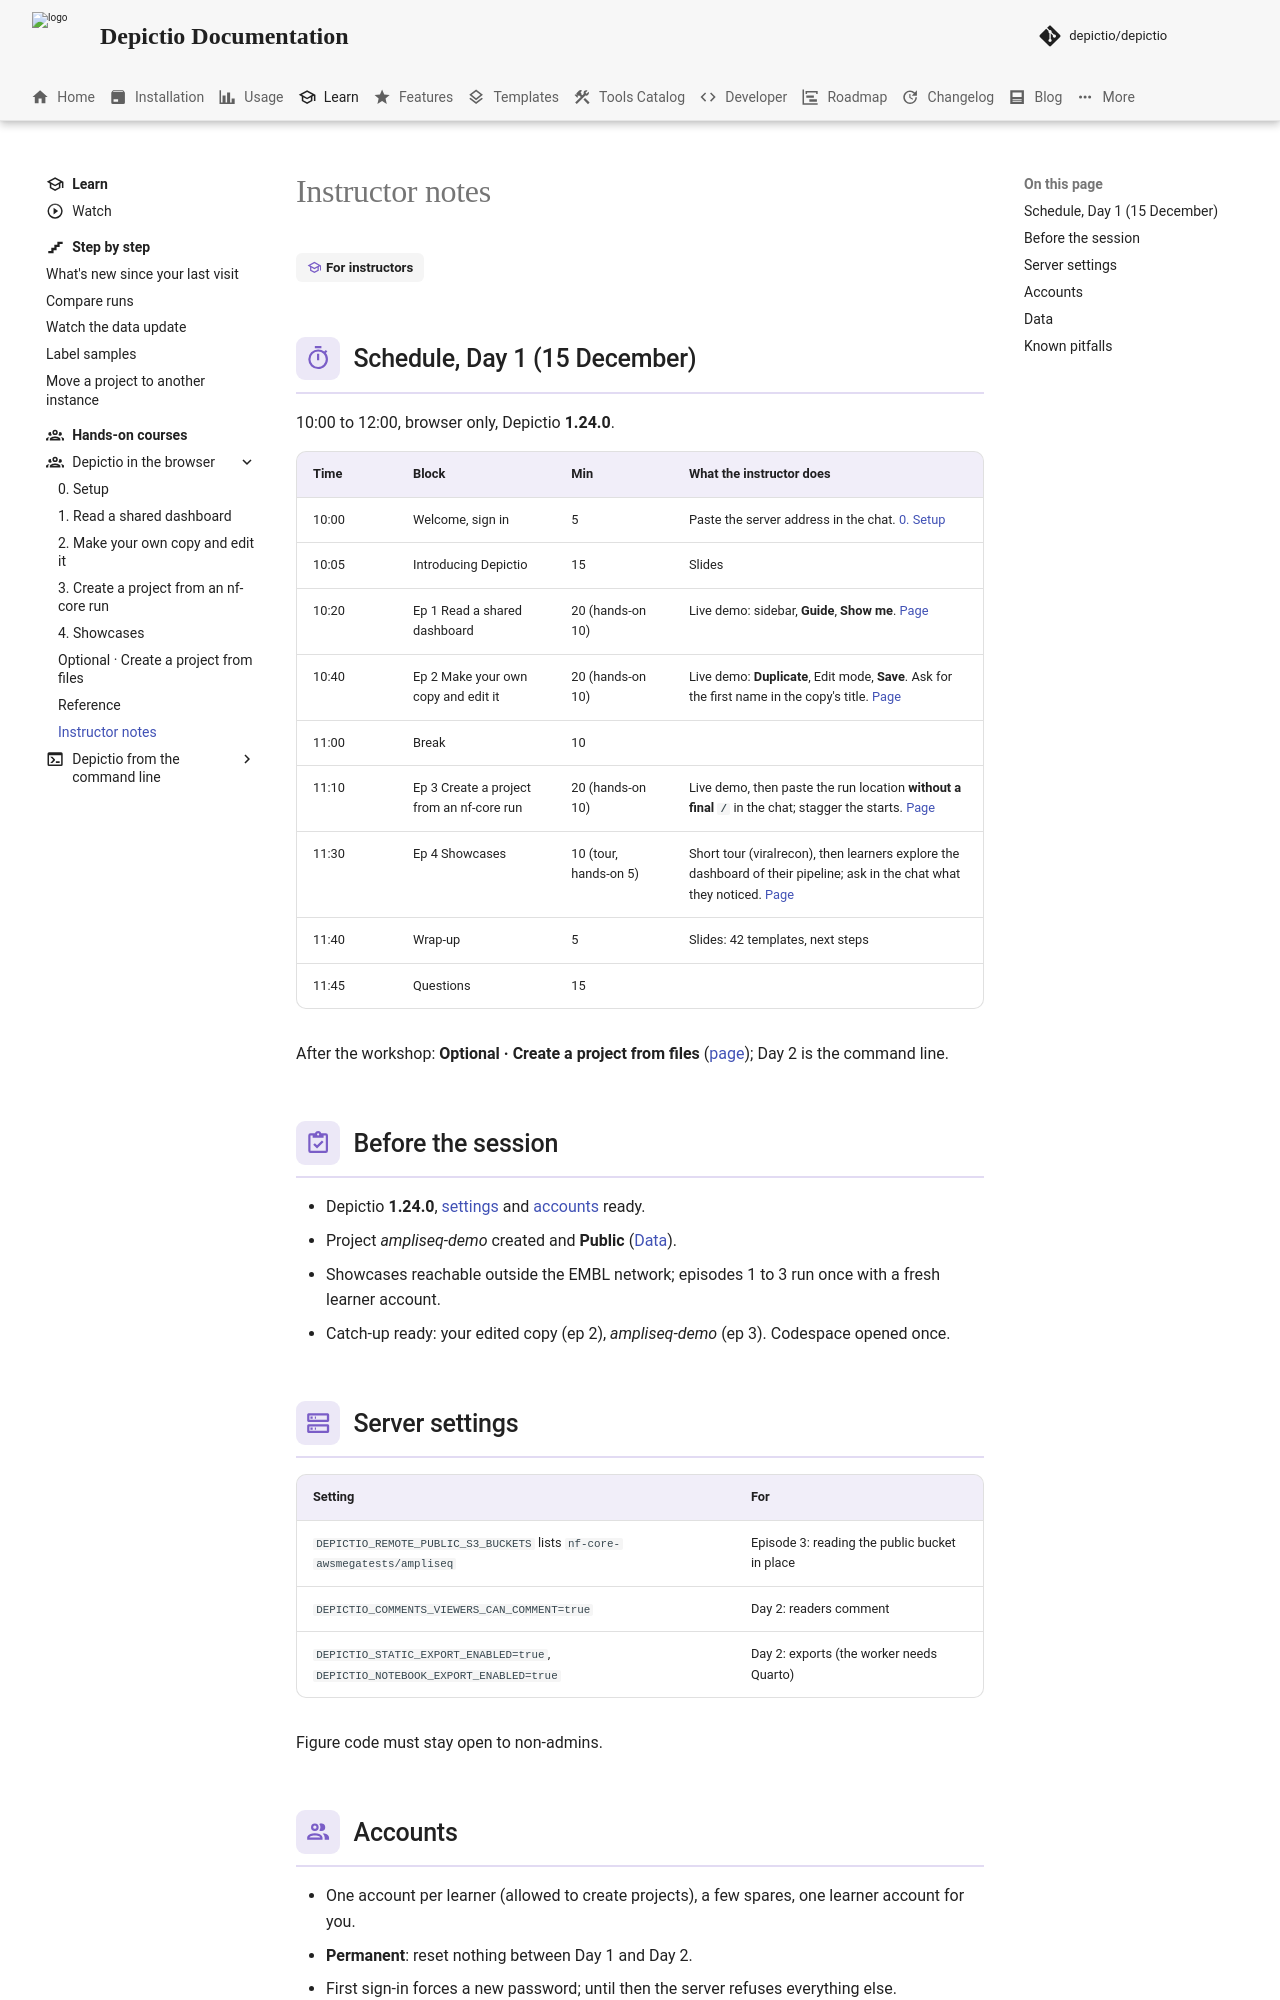

repository: depictio/depictio-docs · page: v1.23.0/tutorials/workshop/facilitators/index.html · generator: mkdocs

---
title: "Instructor notes"
description: "Prepare a Depictio server for the Day 1 hands-on workshop and run it: schedule, settings, accounts, data, known pitfalls, checks."
---

# Instructor notes

<div class="ws-meta ws-ep0" markdown>
<span class="ws-chip" markdown="span">:material-school-outline: **For instructors**</span>
</div>

## :material-timer-outline: Schedule, Day 1 (15 December) { #schedule }

10:00 to 12:00, browser only, Depictio **1.24.0**.

| Time | Block | Min | What the instructor does |
|---|---|---|---|
| 10:00 | Welcome, sign in | 5 | Paste the server address in the chat. [0. Setup](get-started.md) |
| 10:05 | Introducing Depictio | 15 | Slides |
| 10:20 | Ep 1 Read a shared dashboard | 20 (hands-on 10) | Live demo: sidebar, **Guide**, **Show me**. [Page](view.md) |
| 10:40 | Ep 2 Make your own copy and edit it | 20 (hands-on 10) | Live demo: **Duplicate**, Edit mode, **Save**. Ask for the first name in the copy's title. [Page](edit-your-copy.md) |
| 11:00 | Break | 10 | |
| 11:10 | Ep 3 Create a project from an nf-core run | 20 (hands-on 10) | Live demo, then paste the run location **without a final `/`** in the chat; stagger the starts. [Page](from-nf-core-run.md) |
| 11:30 | Ep 4 Showcases | 10 (tour, hands-on 5) | Short tour (viralrecon), then learners explore the dashboard of their pipeline; ask in the chat what they noticed. [Page](showcases.md) |
| 11:40 | Wrap-up | 5 | Slides: 42 templates, next steps |
| 11:45 | Questions | 15 | |

After the workshop: **Optional · Create a project from files** ([page](from-a-file.md)); Day 2 is the command line.

## :material-clipboard-check-outline: Before the session { #before }

- Depictio **1.24.0**, [settings](#server-settings) and [accounts](#accounts) ready.
- Project *ampliseq-demo* created and **Public** ([Data](#data)).
- Showcases reachable outside the EMBL network; episodes 1 to 3 run once with a fresh learner account.
- Catch-up ready: your edited copy (ep 2), *ampliseq-demo* (ep 3). Codespace opened once.

## :material-server-outline: Server settings { #server-settings }

| Setting | For |
|---|---|
| `DEPICTIO_REMOTE_PUBLIC_S3_BUCKETS` lists `nf-core-awsmegatests/ampliseq` | Episode 3: reading the public bucket in place |
| `DEPICTIO_COMMENTS_VIEWERS_CAN_COMMENT=true` | Day 2: readers comment |
| `DEPICTIO_STATIC_EXPORT_ENABLED=true`, `DEPICTIO_NOTEBOOK_EXPORT_ENABLED=true` | Day 2: exports (the worker needs Quarto) |

Figure code must stay open to non-admins.
